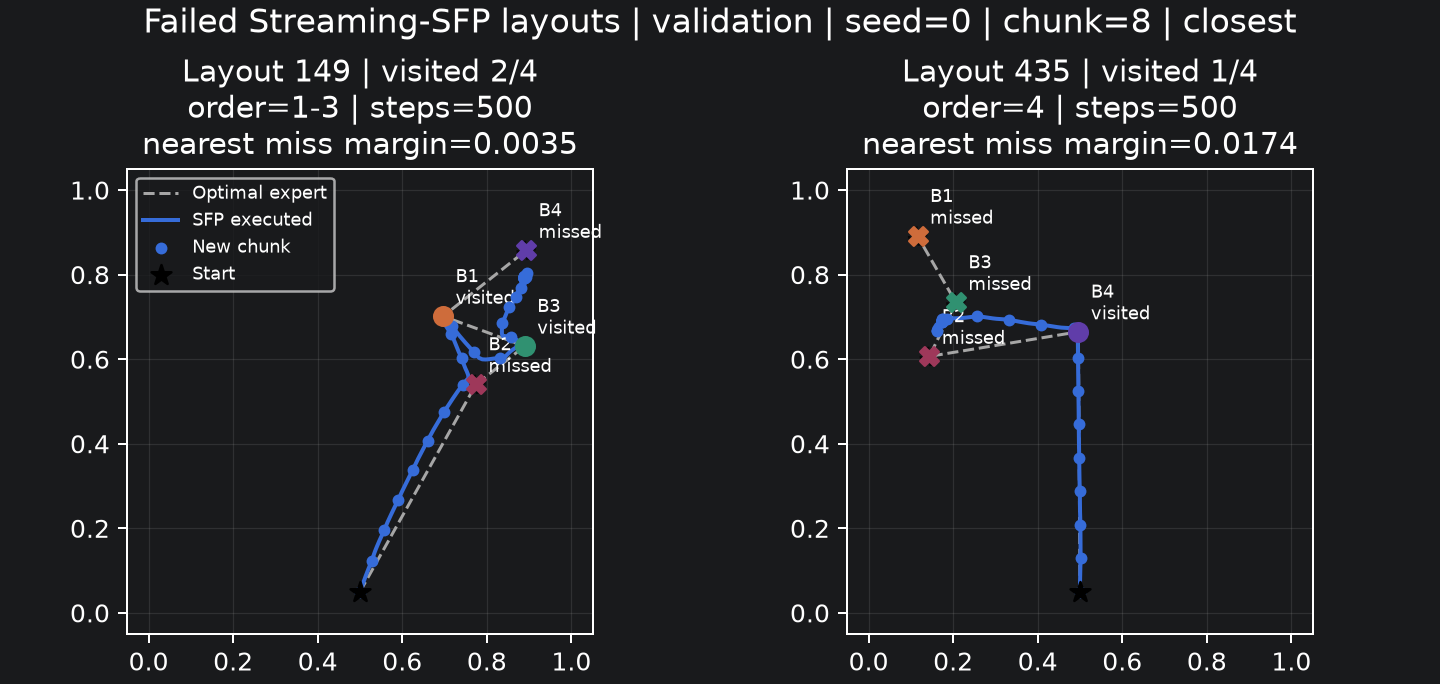

Source data for this figure (header and first rows):
layout_id, n_visited, visited_order, env_steps, invalid, optimal_second_gap, closest_unvisited_distance, closest_unvisited_margin
149, 2, 1-3, 500, 0, 0.006885, 0.02349, 0.003489
435, 1, 4, 500, 0, 0.03505, 0.03738, 0.01738
